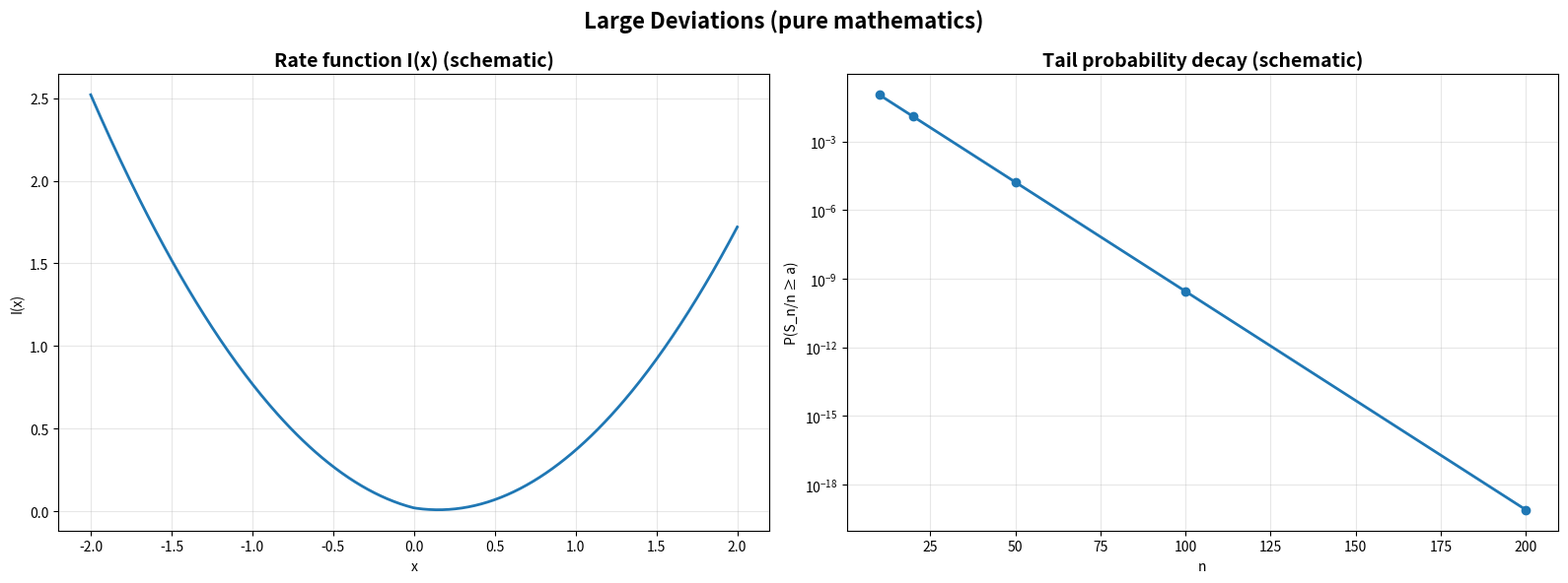

Reproduce this figure in Python. (Note: this script raises an exception after producing the figure.)
#!/usr/bin/env python3
"""
Large Deviations Generator (pure mathematics)
Rate function I(x) and tail probability schematic via Cramér's theorem.
"""

import matplotlib.pyplot as plt
import numpy as np
from pathlib import Path
from typing import Dict, Any


def generate_large_deviations() -> Dict[str, Any]:
    fig, (ax1, ax2) = plt.subplots(1, 2, figsize=(16, 6))

    # 1) Rate function I(x) = sup_{θ}(θx - Λ(θ)) (schematic convex function)
    ax1.set_title("Rate function I(x) (schematic)", fontsize=14, weight='bold')
    x = np.linspace(-2, 2, 400)
    I = 0.5*(x-0.2)**2 + 0.05*np.abs(x)
    ax1.plot(x, I, lw=2)
    ax1.set_xlabel('x')
    ax1.set_ylabel('I(x)')
    ax1.grid(True, alpha=0.3)

    # 2) Tail probability P(S_n/n ≥ a) ~ e^{-n I(a)} (schematic)
    ax2.set_title("Tail probability decay (schematic)", fontsize=14, weight='bold')
    n = np.array([10, 20, 50, 100, 200])
    a = 0.8
    Ia = 0.5*(a-0.2)**2 + 0.05*np.abs(a)
    tail = np.exp(-n * Ia)
    ax2.semilogy(n, tail, 'o-', lw=2)
    ax2.set_xlabel('n')
    ax2.set_ylabel('P(S_n/n ≥ a)')
    ax2.grid(True, which='both', alpha=0.3)

    fig.suptitle("Large Deviations (pure mathematics)", fontsize=16, weight='bold')
    plt.tight_layout()
    out = Path("figures/outputs/large_deviations.png")
    fig.savefig(out, dpi=300, bbox_inches='tight')
    plt.close(fig)
    return {"file": str(out), "category": "advanced_mathematics", "topic": "large_deviations"}


if __name__ == "__main__":
    res = generate_large_deviations()
    print(f"Generated: {res['file']}")
